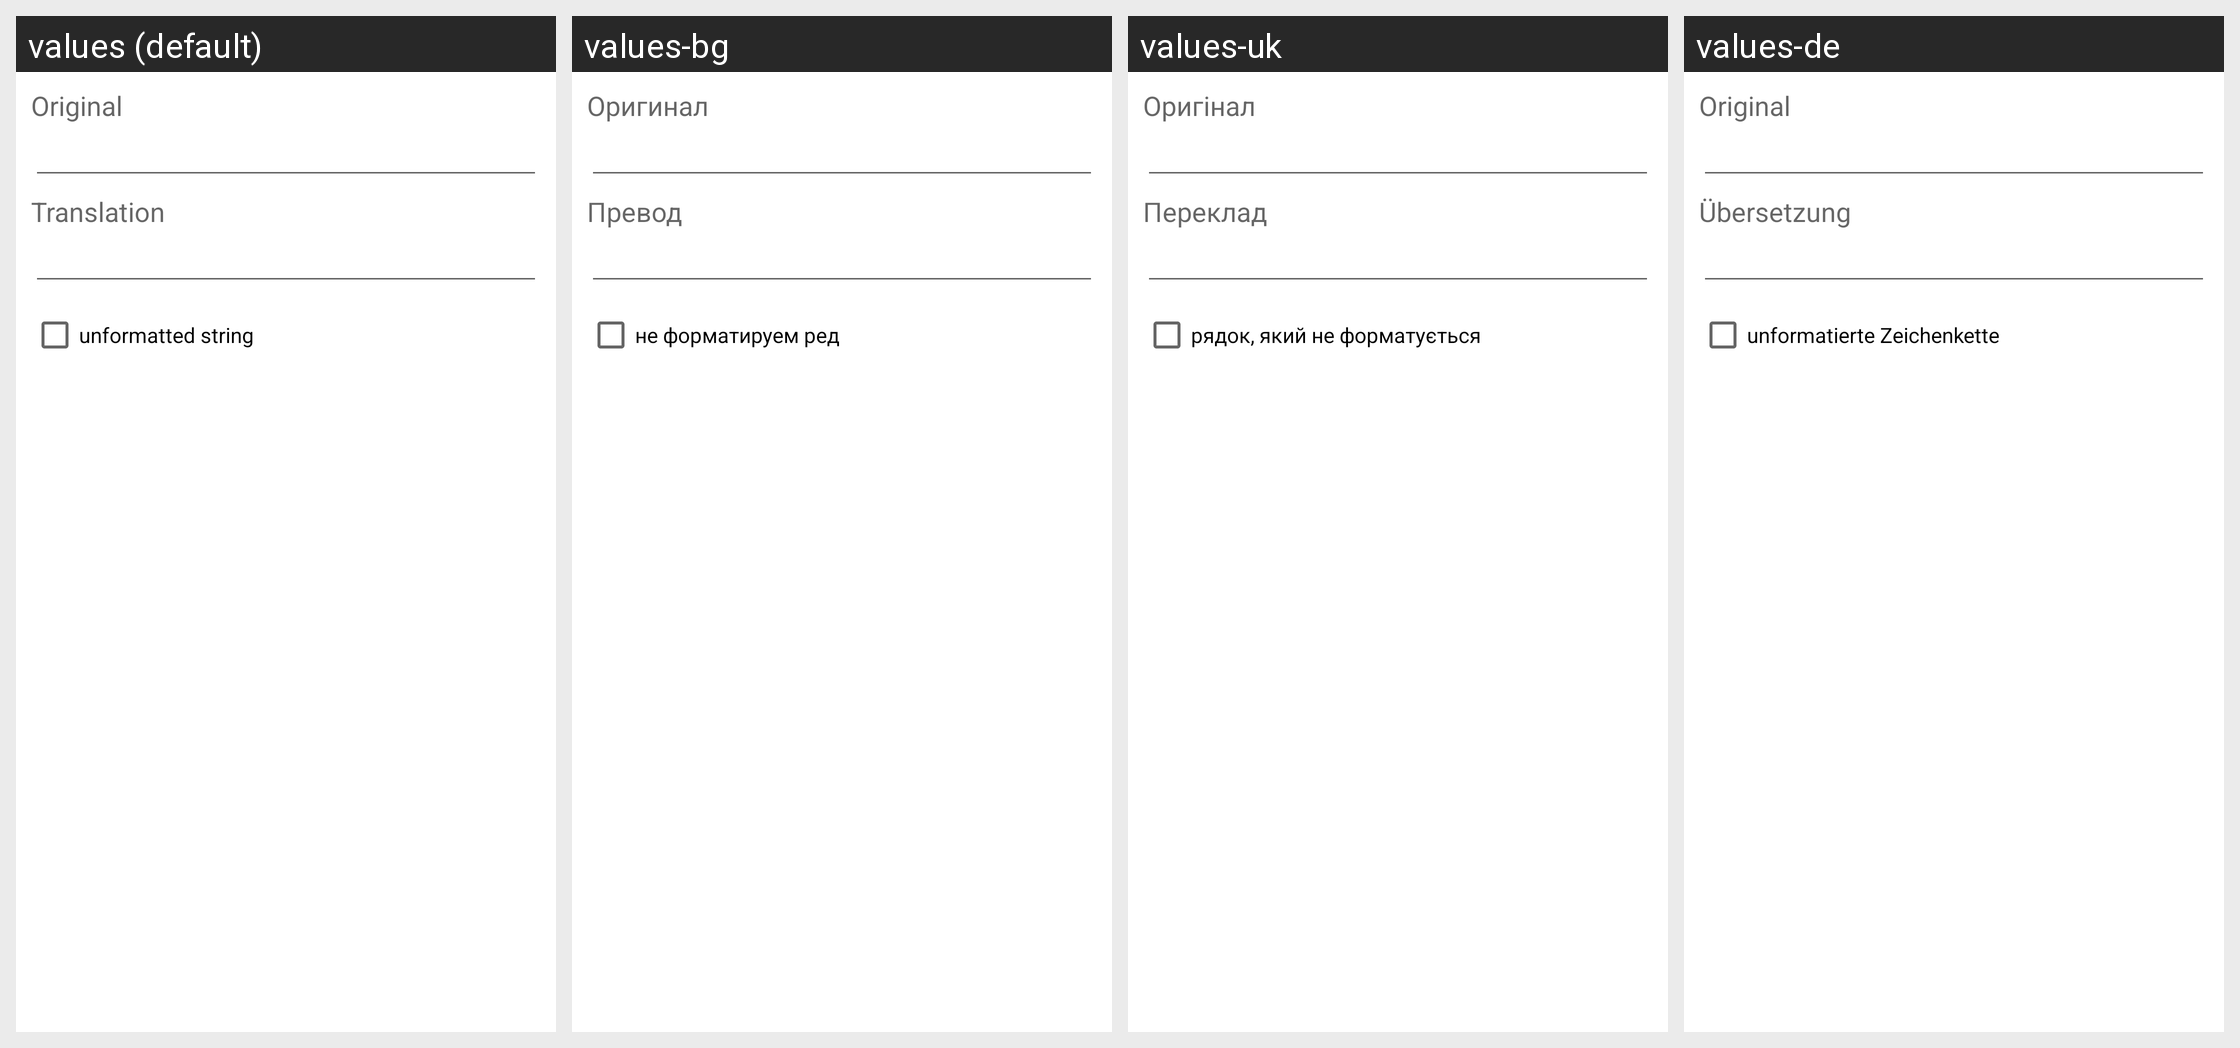

Here is an Android app screen in its default locale and in the app's own translations. Write out the translated-string differences for the strings that appear on this screen.
Android screen res/layout/translate_dialog.xml rendered under 4 locales, left to right: values (default), values-bg, values-uk, values-de. Device: Nexus 5 (rendered at 1080×1920; each locale shown at half size, 540×960, under a caption strip naming it); theme Theme.MaterialComponents.DayNight.NoActionBar.
Other locales in the repository, not shown: values-ar, values-cs, values-el, values-es, values-fa, values-fr, values-he, values-hu, values-in, values-it, values-iw, values-ja, values-ko, values-lt, values-my, values-pl, values-pt, values-ro, values-ru, values-sq, values-tr, values-uz, values-vi, values-zh.
Strings drawn on this screen, with the default value and each locale's value (text and hints the layout hard-codes, and strings that could not be matched under every locale, appear in the picture but are not listed):

moriginal
  values: Original
  values-bg: Оригинал
  values-uk: Оригінал
  values-de: Original

mtranslation
  values: Translation
  values-bg: Превод
  values-uk: Переклад
  values-de: Übersetzung

mtr_unformatted
  values: unformatted string
  values-bg: не форматируем ред
  values-uk: рядок, який не форматується
  values-de: unformatierte Zeichenkette
